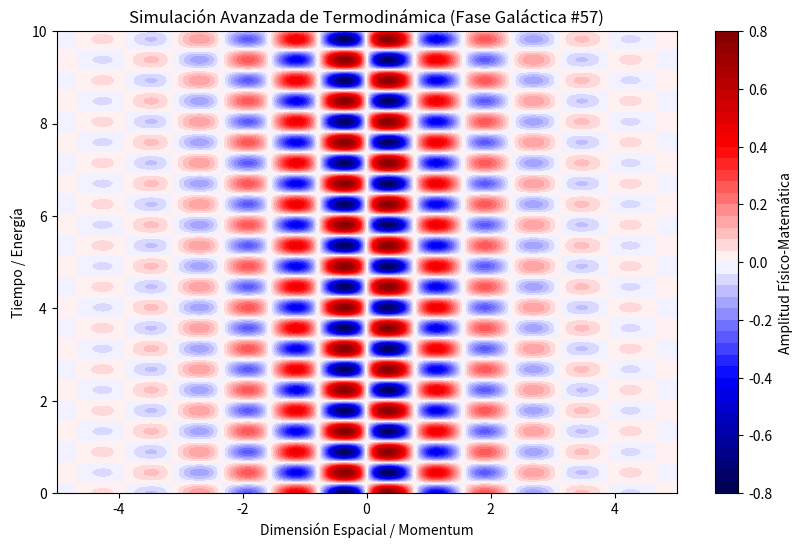

Here is the Python script that generated this plot:
%matplotlib inline
# Simulación Galáctica: Termodinámica - Variante 57
import numpy as np
import matplotlib.pyplot as plt

# Parámetros Físicos Aleatorios
param_1 = 4.024
param_2 = 7.032
param_3 = 0.69

t = np.linspace(0, 10, 500)
x = np.linspace(-5, 5, 500)
X, T = np.meshgrid(x, t)

# Ecuación Base (Avanzada)
Z = np.sin(X * param_1) * np.cos(T * param_2) * np.exp(-np.abs(X) * param_3)

plt.figure(figsize=(10, 6))
plt.contourf(X, T, Z, 50, cmap='seismic')
plt.colorbar(label='Amplitud Físico-Matemática')
plt.title(r'Simulación Avanzada de Termodinámica (Fase Galáctica #57)')
plt.xlabel('Dimensión Espacial / Momentum')
plt.ylabel('Tiempo / Energía')
plt.show()
